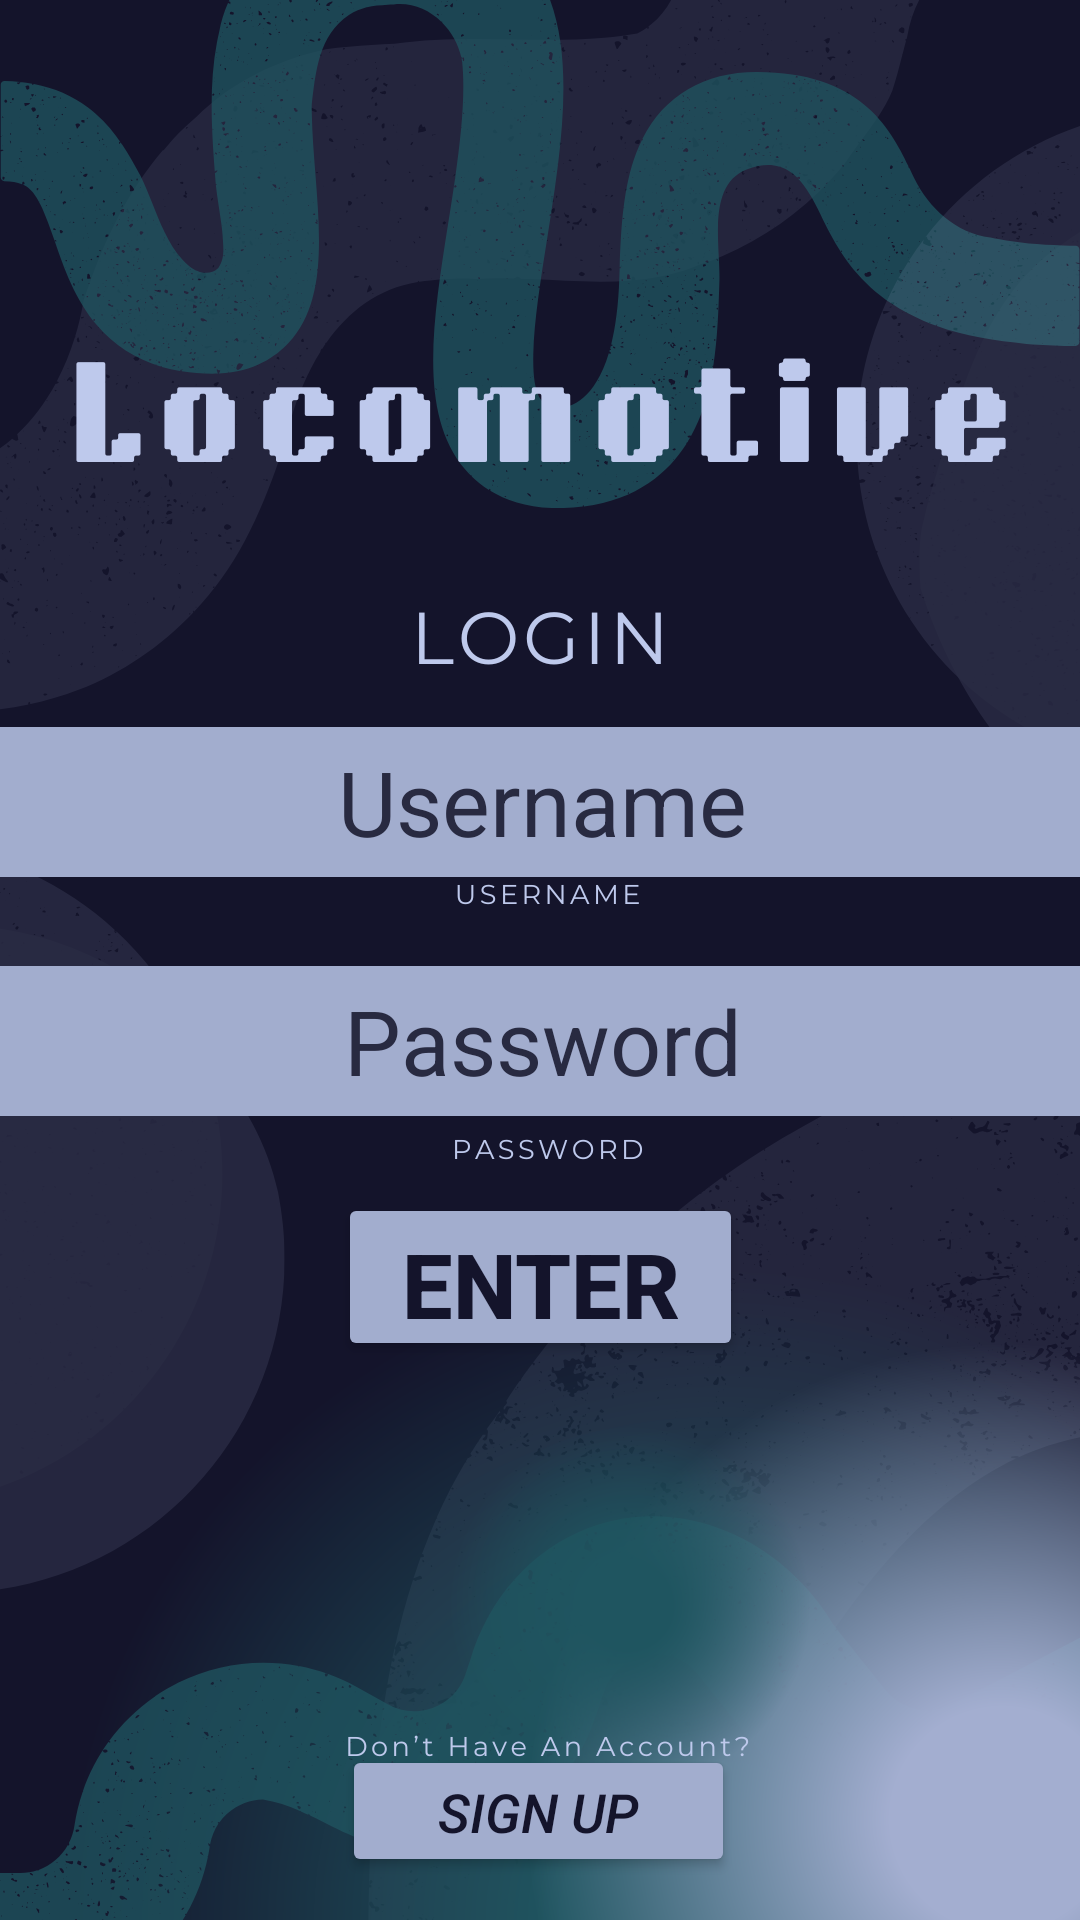

Here is an Android app screen rendered from its layout file. Give the layout XML and the strings, colors and styles it references.
<!-- AndroidManifest.xml: application theme Theme.Locomotive -->
<!-- res/layout/activity_login.xml -->
<?xml version="1.0" encoding="utf-8"?>

<androidx.constraintlayout.widget.ConstraintLayout xmlns:android="http://schemas.android.com/apk/res/android"
    xmlns:app="http://schemas.android.com/apk/res-auto"
    xmlns:tools="http://schemas.android.com/tools"
    android:layout_width="match_parent"
    android:layout_height="match_parent"
    android:id="@+id/login"
    tools:context=".LoginActivity"
    android:background="@drawable/login_background">

    

    <Button
        android:id="@+id/loginButton"
        android:layout_width="135dp"
        android:layout_height="56dp"
        android:layout_gravity="center"
        android:backgroundTint="#A2ADCE"
        android:text="Enter"
        android:textColor="#14142B"
        android:textSize="30sp"
        android:textStyle="bold"
        app:layout_constraintBottom_toBottomOf="parent"
        app:layout_constraintEnd_toEndOf="parent"
        app:layout_constraintStart_toStartOf="parent"
        app:layout_constraintTop_toTopOf="parent"
        app:layout_constraintVertical_bias="0.681" />

    <Button
        android:id="@+id/SignupButton"
        android:layout_width="131dp"
        android:layout_height="44dp"
        android:layout_gravity="center"
        android:backgroundTint="#A2ADCE"
        android:text="Sign Up"
        android:textColor="#14142B"
        android:textSize="18sp"
        android:textStyle="italic"
        app:layout_constraintBottom_toBottomOf="parent"
        app:layout_constraintEnd_toEndOf="parent"
        app:layout_constraintHorizontal_bias="0.498"
        app:layout_constraintStart_toStartOf="parent"
        app:layout_constraintTop_toTopOf="parent"
        app:layout_constraintVertical_bias="0.976" />

    

    <EditText
        android:id="@+id/UsernameTextEntry"
        android:layout_width="362dp"
        android:layout_height="50dp"
        android:background="#A2ADCE"
        android:gravity="center"
        android:hint="Username"
        android:textColor="#14142B"
        android:textColorHint="#282A41"
        android:textSize="30sp"
        app:layout_constraintBottom_toBottomOf="parent"
        app:layout_constraintEnd_toEndOf="parent"
        app:layout_constraintHorizontal_bias="0.489"
        app:layout_constraintStart_toStartOf="parent"
        app:layout_constraintTop_toTopOf="parent"
        app:layout_constraintVertical_bias="0.411" />

    <EditText
        android:id="@+id/PasswordTextEntry"
        android:layout_width="362dp"
        android:layout_height="50dp"
        android:background="#A2ADCE"
        android:gravity="center"
        android:hint="Password"
        android:textColor="#14142B"
        android:textColorHint="#282A41"
        android:textSize="30sp"
        app:layout_constraintBottom_toBottomOf="parent"
        app:layout_constraintEnd_toEndOf="parent"
        app:layout_constraintHorizontal_bias="0.489"
        app:layout_constraintStart_toStartOf="parent"
        app:layout_constraintTop_toTopOf="parent"
        app:layout_constraintVertical_bias="0.546" />

</androidx.constraintlayout.widget.ConstraintLayout>
<!-- resources referenced by this layout -->
<resources>
  <!-- drawable login_background: png bitmap (drawable, 339864 bytes) -->
  <style name="Theme.Locomotive" parent="Base.Theme.Locomotive" />
  <style name="Base.Theme.Locomotive" parent="Theme.Material3.DayNight.NoActionBar">
          
          
      </style>
</resources>
